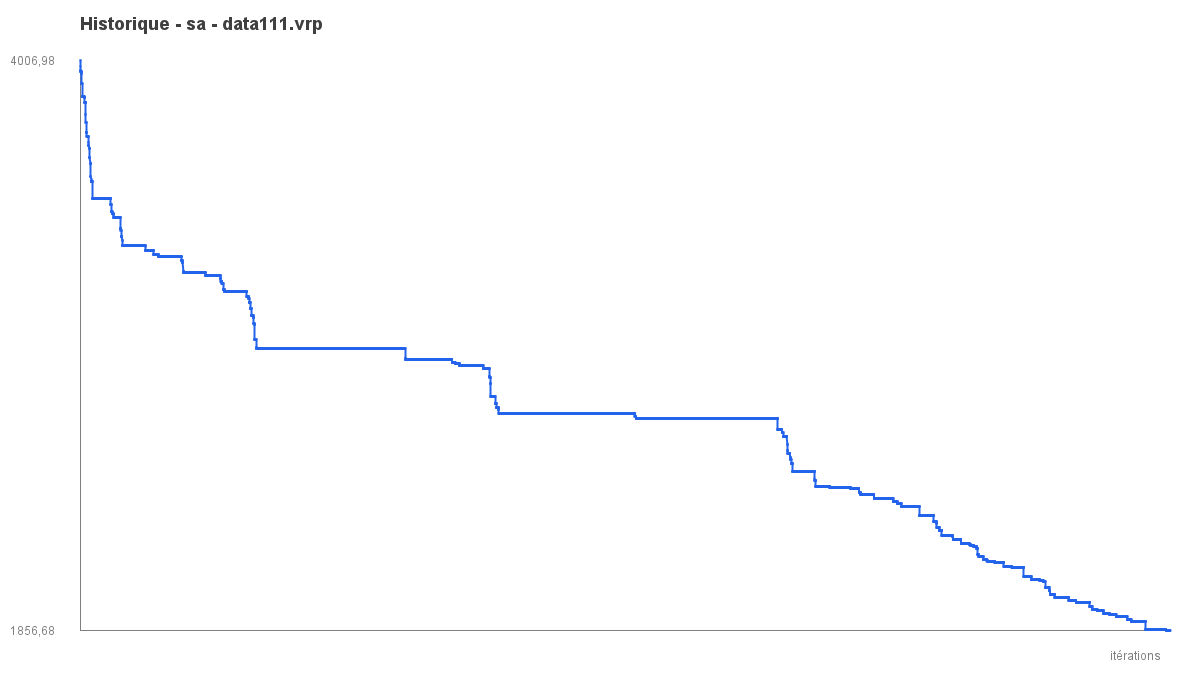

Values plotted in this chart, from the file beside it:
iter, best_objective
1, 4007
2, 4007
3, 3985
4, 3970
5, 3970
6, 3970
7, 3967
8, 3967
9, 3967
10, 3967
11, 3967
12, 3967
13, 3967
14, 3958
15, 3958
16, 3958
17, 3923
18, 3923
19, 3923
20, 3923
21, 3871
22, 3871
23, 3871
24, 3871
25, 3871
26, 3871
27, 3871
28, 3871
29, 3871
30, 3871
31, 3871
32, 3871
33, 3871
34, 3871
35, 3871
36, 3871
37, 3871
38, 3871
39, 3870
40, 3870
41, 3870
42, 3870
43, 3870
44, 3850
45, 3850
46, 3850
47, 3850
48, 3850
49, 3850
50, 3850
51, 3850
52, 3850
53, 3850
54, 3807
55, 3807
56, 3775
57, 3775
58, 3775
59, 3738
60, 3738
... 9,940 more rows
